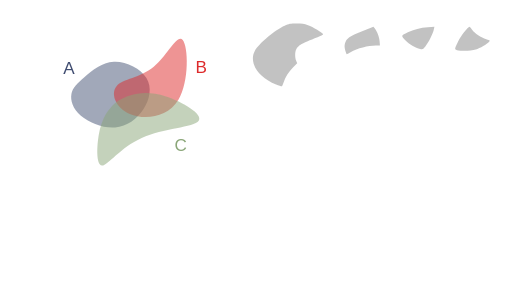
t = 0.00 s
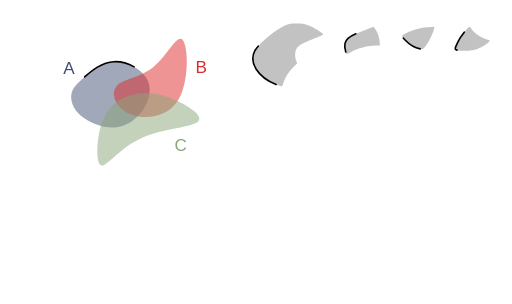
t = 1.55 s
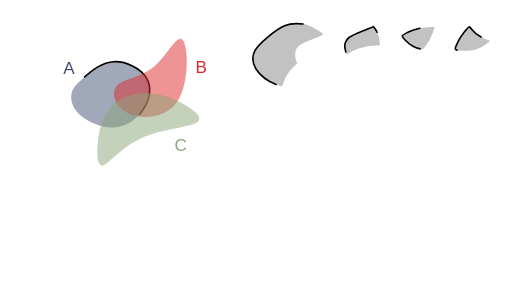
t = 2.30 s
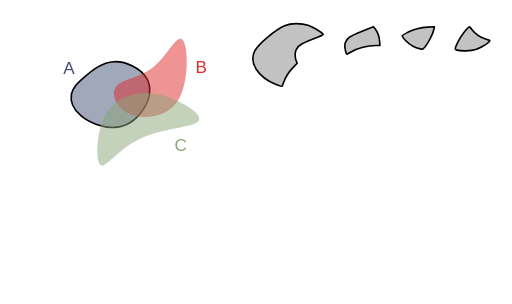
t = 3.80 s
t = 4.55 s: frame unchanged from t = 3.80 s, image omitted
t = 6.05 s: frame unchanged from t = 3.80 s, image omitted

The animated SVG that drew these frames (rendered in a browser with its animation timeline set to each time). Animation: 9 CSS @keyframes rules; one cycle of 7.20 s, repeats indefinitely.

<!--?xml version="1.0" encoding="UTF-8" standalone="no"?-->
<!-- Created with Inkscape (http://www.inkscape.org/) -->

<svg width="316.2424mm" height="187.51456mm" viewBox="0 0 316.24241 187.51455" version="1.1" id="svg5" inkscape:version="1.1.1 (3bf5ae0d25, 2021-09-20)" sodipodi:docname="c6.svg" xmlns:inkscape="http://www.inkscape.org/namespaces/inkscape" xmlns:sodipodi="http://sodipodi.sourceforge.net/DTD/sodipodi-0.dtd" xmlns="http://www.w3.org/2000/svg" xmlns:svg="http://www.w3.org/2000/svg" style="">
  <sodipodi:namedview id="namedview7" pagecolor="#ffffff" bordercolor="#111111" borderopacity="1" inkscape:pageshadow="0" inkscape:pageopacity="0" inkscape:pagecheckerboard="1" inkscape:document-units="mm" showgrid="false" inkscape:zoom="0.64052329" inkscape:cx="672.10671" inkscape:cy="306.78041" inkscape:window-width="1600" inkscape:window-height="821" inkscape:window-x="1911" inkscape:window-y="-9" inkscape:window-maximized="1" inkscape:current-layer="layer1"></sodipodi:namedview>
  <defs id="defs2">
    <inkscape:path-effect effect="bspline" id="path-effect17189" is_visible="true" lpeversion="1" weight="33.333333" steps="2" helper_size="0" apply_no_weight="true" apply_with_weight="true" only_selected="false"></inkscape:path-effect>
    <inkscape:path-effect effect="bspline" id="path-effect9938" is_visible="true" lpeversion="1" weight="33.333333" steps="2" helper_size="0" apply_no_weight="true" apply_with_weight="true" only_selected="false"></inkscape:path-effect>
    <inkscape:path-effect effect="bspline" id="path-effect1028" is_visible="true" lpeversion="1" weight="33.333333" steps="2" helper_size="0" apply_no_weight="true" apply_with_weight="true" only_selected="false"></inkscape:path-effect>
    <inkscape:path-effect effect="bspline" id="path-effect859" is_visible="true" lpeversion="1" weight="33.333333" steps="2" helper_size="0" apply_no_weight="true" apply_with_weight="true" only_selected="false"></inkscape:path-effect>
  </defs>
  <g inkscape:label="Layer 1" inkscape:groupmode="layer" id="layer1" transform="translate(16.583502,9.6386099)">
    <path style="fill: rgb(68, 82, 116); fill-opacity: 0.5; stroke: rgb(0, 0, 0); stroke-width: 1; stroke-linecap: round; stroke-linejoin: round; stroke-miterlimit: 4; stroke-opacity: 1;" d="m 35.69344,37.746321 c 4.502626,-3.917098 10.576983,-9.04958 18.079053,-9.399389 7.50207,-0.34981 16.431204,4.082704 20.084697,10.00247 3.653494,5.919766 2.025674,13.353419 -1.877121,19.373857 C 68.077273,63.743698 61.896733,68.364347 54.488677,68.933629 47.080622,69.502911 38.434798,66.016506 33.370756,61.69886 28.306713,57.381214 26.817355,52.222207 27.538674,48.293639 28.259993,44.36507 31.190814,41.66342 35.69344,37.746321 Z" id="path857" inkscape:path-effect="#path-effect859" inkscape:original-d="m 34.121681,38.961727 c 6.074625,-5.13222 12.148984,-10.2647 18.223079,-15.39745 8.929751,4.43295 17.858887,8.86546 26.787927,13.2978 -1.59429,7.41316 -3.24952,14.84081 -4.87467,22.26082 -6.18052,4.6211 -12.36106,9.24175 -18.541986,13.86222 -8.640686,-3.46912 -17.28129,-6.96847 -25.92233,-10.45311 -1.472797,-5.15489 -2.976172,-10.30985 -4.464655,-15.46517 2.931202,-2.70149 5.862023,-5.40314 8.792635,-8.10511 z" class="gITLGTcM_0"></path>
    <path style="fill: rgb(221, 42, 43); fill-opacity: 0.5; stroke: none; stroke-width: 0.927132; stroke-linecap: butt; stroke-linejoin: miter; stroke-miterlimit: 4; stroke-opacity: 1;" d="M 55.386248,43.459332 C 59.192426,38.882684 69.966047,38.504777 78.381657,31.513671 86.797267,24.522565 92.854616,10.918624 96.268534,14.909885 99.682452,18.901146 100.4527,40.487426 93.617843,51.866001 86.782982,63.244577 72.343371,64.415276 63.542506,60.613108 54.741641,56.81094 51.58007,48.03598 55.386248,43.459332 Z" id="path9936" inkscape:path-effect="#path-effect9938" inkscape:original-d="m 48.41835,39.260607 c 10.774086,-0.37765 21.547707,-0.75555 32.321407,-1.13374 6.05783,-13.60416 12.11518,-27.2081 18.17242,-40.8126596 0.77053,21.5869296 1.540783,43.1732096 2.310783,64.7596396 -14.439963,1.17092 -28.879573,2.34163 -43.319705,3.51217 -3.161467,-8.77513 -6.323038,-17.55009 -9.484905,-26.32541 z" sodipodi:nodetypes="cccccc" class="gITLGTcM_1"></path>
    <path style="fill: rgb(138, 166, 120); fill-opacity: 0.5; stroke: none; stroke-width: 1; stroke-linecap: butt; stroke-linejoin: miter; stroke-miterlimit: 4; stroke-opacity: 1;" d="m 44.576478,72.763811 c 1.501704,-8.091947 4.202915,-12.757776 7.294633,-16.194599 3.091718,-3.436824 6.570743,-5.642556 11.820172,-7.284089 5.249428,-1.641533 12.267478,-2.717876 22.306706,0.556652 10.039228,3.274527 23.125701,10.915034 20.163911,15.020256 -2.96179,4.105222 -21.958221,4.682972 -35.246406,10.600111 C 57.62731,81.379282 50.049028,92.634983 46.410781,92.504216 42.772535,92.373449 43.074774,80.855759 44.576478,72.763811 Z" id="path17187" inkscape:path-effect="#path-effect17189" inkscape:original-d="m 43.377026,69.337597 c 2.701455,-4.66556 5.402664,-9.33139 8.10363,-13.99748 3.482369,-2.20742 6.961395,-4.41315 10.441716,-6.62014 7.018385,-1.07609 14.036435,-2.15243 21.054295,-3.22905 13.0605,7.62546 26.146973,15.26596 39.220093,22.89857 -18.99664,0.57803 -37.993073,1.15578 -56.990633,1.73329 C 57.627614,81.379486 50.049329,92.635186 42.47029,103.89136 42.772806,92.373456 43.075046,80.855766 43.377026,69.337597 Z" sodipodi:nodetypes="cccccccc" class="gITLGTcM_2"></path>
    <text xml:space="preserve" style="font-style:normal;font-weight:normal;font-size:10.5833px;line-height:1.25;font-family:sans-serif;fill:#404d71;fill-opacity:1;stroke:none;stroke-width:0.264583" x="22.457737" y="35.692467" id="text30639"><tspan sodipodi:role="line" id="tspan30637" style="fill:#404d71;fill-opacity:1;stroke-width:0.264583" x="22.457737" y="35.692467">A</tspan></text>
    <text xml:space="preserve" style="font-style:normal;font-weight:normal;font-size:10.5833px;line-height:1.25;font-family:sans-serif;fill:#dd2a2b;fill-opacity:1;stroke:none;stroke-width:0.264583" x="104.10653" y="35.330399" id="text36814"><tspan sodipodi:role="line" id="tspan36812" style="fill:#dd2a2b;fill-opacity:1;stroke-width:0.264583" x="104.10653" y="35.330399">B</tspan></text>
    <text xml:space="preserve" style="font-style:normal;font-weight:normal;font-size:10.5833px;line-height:1.25;font-family:sans-serif;fill:#8aa678;fill-opacity:1;stroke:none;stroke-width:0.264583" x="91.176918" y="83.377388" id="text45309"><tspan sodipodi:role="line" id="tspan45307" style="fill:#8aa678;fill-opacity:1;stroke-width:0.264583" x="91.176918" y="83.377388">C</tspan></text>
    <path style="fill: rgb(153, 153, 153); fill-opacity: 0.6; stroke: rgb(0, 0, 0); stroke-width: 1; stroke-linecap: round; stroke-linejoin: round; stroke-miterlimit: 4; stroke-opacity: 1;" d="m 153.93331,42.429949 c -11.34702,-4.575175 -17.01723,-13.634481 -13.07142,-20.884231 2.30776,-4.240123 12.74459,-12.9919116 18.34909,-15.3866136 2.78145,-1.188463 3.5202,-1.325393 7.22879,-1.339908 3.29815,-0.01291 4.75519,0.188034 7.22879,0.996926 2.89617,0.947071 9.04344,4.6261576 9.36758,5.6064066 0.077,0.232865 -1.48803,1.048885 -3.47784,1.813375 -10.00012,3.842081 -11.77141,4.865428 -13.19864,7.625384 -0.8302,1.605426 -0.83889,4.968825 -0.0179,6.91642 l 0.63016,1.494843 -2.59666,2.714194 c -2.74793,2.872308 -4.58116,5.769996 -5.79936,9.166772 -0.4074,1.135952 -0.85121,2.197291 -0.98626,2.35853 -0.13505,0.161238 -1.78041,-0.325704 -3.65636,-1.082098 z" id="path15185-3" class="gITLGTcM_3"></path>
    <path style="fill: rgb(153, 153, 153); fill-opacity: 0.6; stroke: rgb(0, 0, 0); stroke-width: 1; stroke-linecap: round; stroke-linejoin: round; stroke-miterlimit: 4; stroke-opacity: 1;" d="m 196.98511,22.36948 c -0.82788,-2.724005 -0.90831,-3.684334 -0.45105,-5.385435 0.815,-3.031935 2.75715,-4.407223 10.57726,-7.4900675 l 6.94721,-2.738734 0.78307,0.939768 c 1.47616,1.771579 2.82727,5.3277765 3.04239,8.0078045 l 0.21185,2.639195 h -2.49866 c -4.82783,0 -11.40687,1.737889 -15.65489,4.135321 -1.20321,0.67905 -2.269,1.234638 -2.36841,1.234638 -0.0994,0 -0.36437,-0.60412 -0.58877,-1.34249 z" id="path20587-8" class="gITLGTcM_4"></path>
    <path style="fill: rgb(153, 153, 153); fill-opacity: 0.6; stroke: rgb(0, 0, 0); stroke-width: 1; stroke-linecap: round; stroke-linejoin: round; stroke-miterlimit: 4; stroke-opacity: 1;" d="m 242.94816,20.43843 c -3.02501,-0.631167 -6.71982,-2.795064 -9.1844,-5.378919 -2.71083,-2.842019 -2.76924,-2.661427 1.57834,-4.879795 3.44413,-1.7573692 7.87155,-2.8853832 12.3939,-3.1577032 l 3.99668,-0.240665 -0.38851,1.813933 c -0.54305,2.5354322 -3.33711,8.0611632 -5.2091,10.3018552 -1.52003,1.819421 -1.62066,1.868091 -3.18691,1.541294 z" id="path20902-4" class="gITLGTcM_5"></path>
    <path style="fill: rgb(153, 153, 153); fill-opacity: 0.6; stroke: rgb(0, 0, 0); stroke-width: 1; stroke-linecap: round; stroke-linejoin: round; stroke-miterlimit: 4; stroke-opacity: 1;" d="m 265.69983,21.197414 c -1.64405,-0.473909 -1.61019,-0.707261 0.8151,-5.618316 1.48071,-2.998322 6.05046,-8.8175682 6.88561,-8.7683242 0.15027,0.0089 0.86585,0.822286 1.59018,1.807612 1.69087,2.3001242 5.56421,4.8814232 8.76222,5.8393762 2.44608,0.732716 2.49099,0.771932 1.79139,1.564251 -1.33388,1.510662 -5.59932,3.998396 -8.2699,4.823253 -2.88564,0.891286 -9.05329,1.078931 -11.5746,0.352148 z" id="path21218-0" class="gITLGTcM_6"></path>
  </g>
<style data-made-with="vivus-instant">.gITLGTcM_0{stroke-dasharray:138 140;stroke-dashoffset:139;animation:gITLGTcM_draw_0 7200ms linear 0ms infinite,gITLGTcM_fade 7200ms linear 0ms infinite;}.gITLGTcM_1{stroke-dasharray:146 148;stroke-dashoffset:147;animation:gITLGTcM_draw_1 7200ms linear 0ms infinite,gITLGTcM_fade 7200ms linear 0ms infinite;}.gITLGTcM_2{stroke-dasharray:170 172;stroke-dashoffset:171;animation:gITLGTcM_draw_2 7200ms linear 0ms infinite,gITLGTcM_fade 7200ms linear 0ms infinite;}.gITLGTcM_3{stroke-dasharray:128 130;stroke-dashoffset:129;animation:gITLGTcM_draw_3 7200ms linear 0ms infinite,gITLGTcM_fade 7200ms linear 0ms infinite;}.gITLGTcM_4{stroke-dasharray:62 64;stroke-dashoffset:63;animation:gITLGTcM_draw_4 7200ms linear 0ms infinite,gITLGTcM_fade 7200ms linear 0ms infinite;}.gITLGTcM_5{stroke-dasharray:53 55;stroke-dashoffset:54;animation:gITLGTcM_draw_5 7200ms linear 0ms infinite,gITLGTcM_fade 7200ms linear 0ms infinite;}.gITLGTcM_6{stroke-dasharray:56 58;stroke-dashoffset:57;animation:gITLGTcM_draw_6 7200ms linear 0ms infinite,gITLGTcM_fade 7200ms linear 0ms infinite;}@keyframes gITLGTcM_draw{100%{stroke-dashoffset:0;}}@keyframes gITLGTcM_fade{0%{stroke-opacity:1;}94.44444444444444%{stroke-opacity:1;}100%{stroke-opacity:0;}}@keyframes gITLGTcM_draw_0{11.11111111111111%{stroke-dashoffset: 139}52.77777777777778%{ stroke-dashoffset: 0;}100%{ stroke-dashoffset: 0;}}@keyframes gITLGTcM_draw_1{11.11111111111111%{stroke-dashoffset: 147}52.77777777777778%{ stroke-dashoffset: 0;}100%{ stroke-dashoffset: 0;}}@keyframes gITLGTcM_draw_2{11.11111111111111%{stroke-dashoffset: 171}52.77777777777778%{ stroke-dashoffset: 0;}100%{ stroke-dashoffset: 0;}}@keyframes gITLGTcM_draw_3{11.11111111111111%{stroke-dashoffset: 129}52.77777777777778%{ stroke-dashoffset: 0;}100%{ stroke-dashoffset: 0;}}@keyframes gITLGTcM_draw_4{11.11111111111111%{stroke-dashoffset: 63}52.77777777777778%{ stroke-dashoffset: 0;}100%{ stroke-dashoffset: 0;}}@keyframes gITLGTcM_draw_5{11.11111111111111%{stroke-dashoffset: 54}52.77777777777778%{ stroke-dashoffset: 0;}100%{ stroke-dashoffset: 0;}}@keyframes gITLGTcM_draw_6{11.11111111111111%{stroke-dashoffset: 57}52.77777777777778%{ stroke-dashoffset: 0;}100%{ stroke-dashoffset: 0;}}</style></svg>
